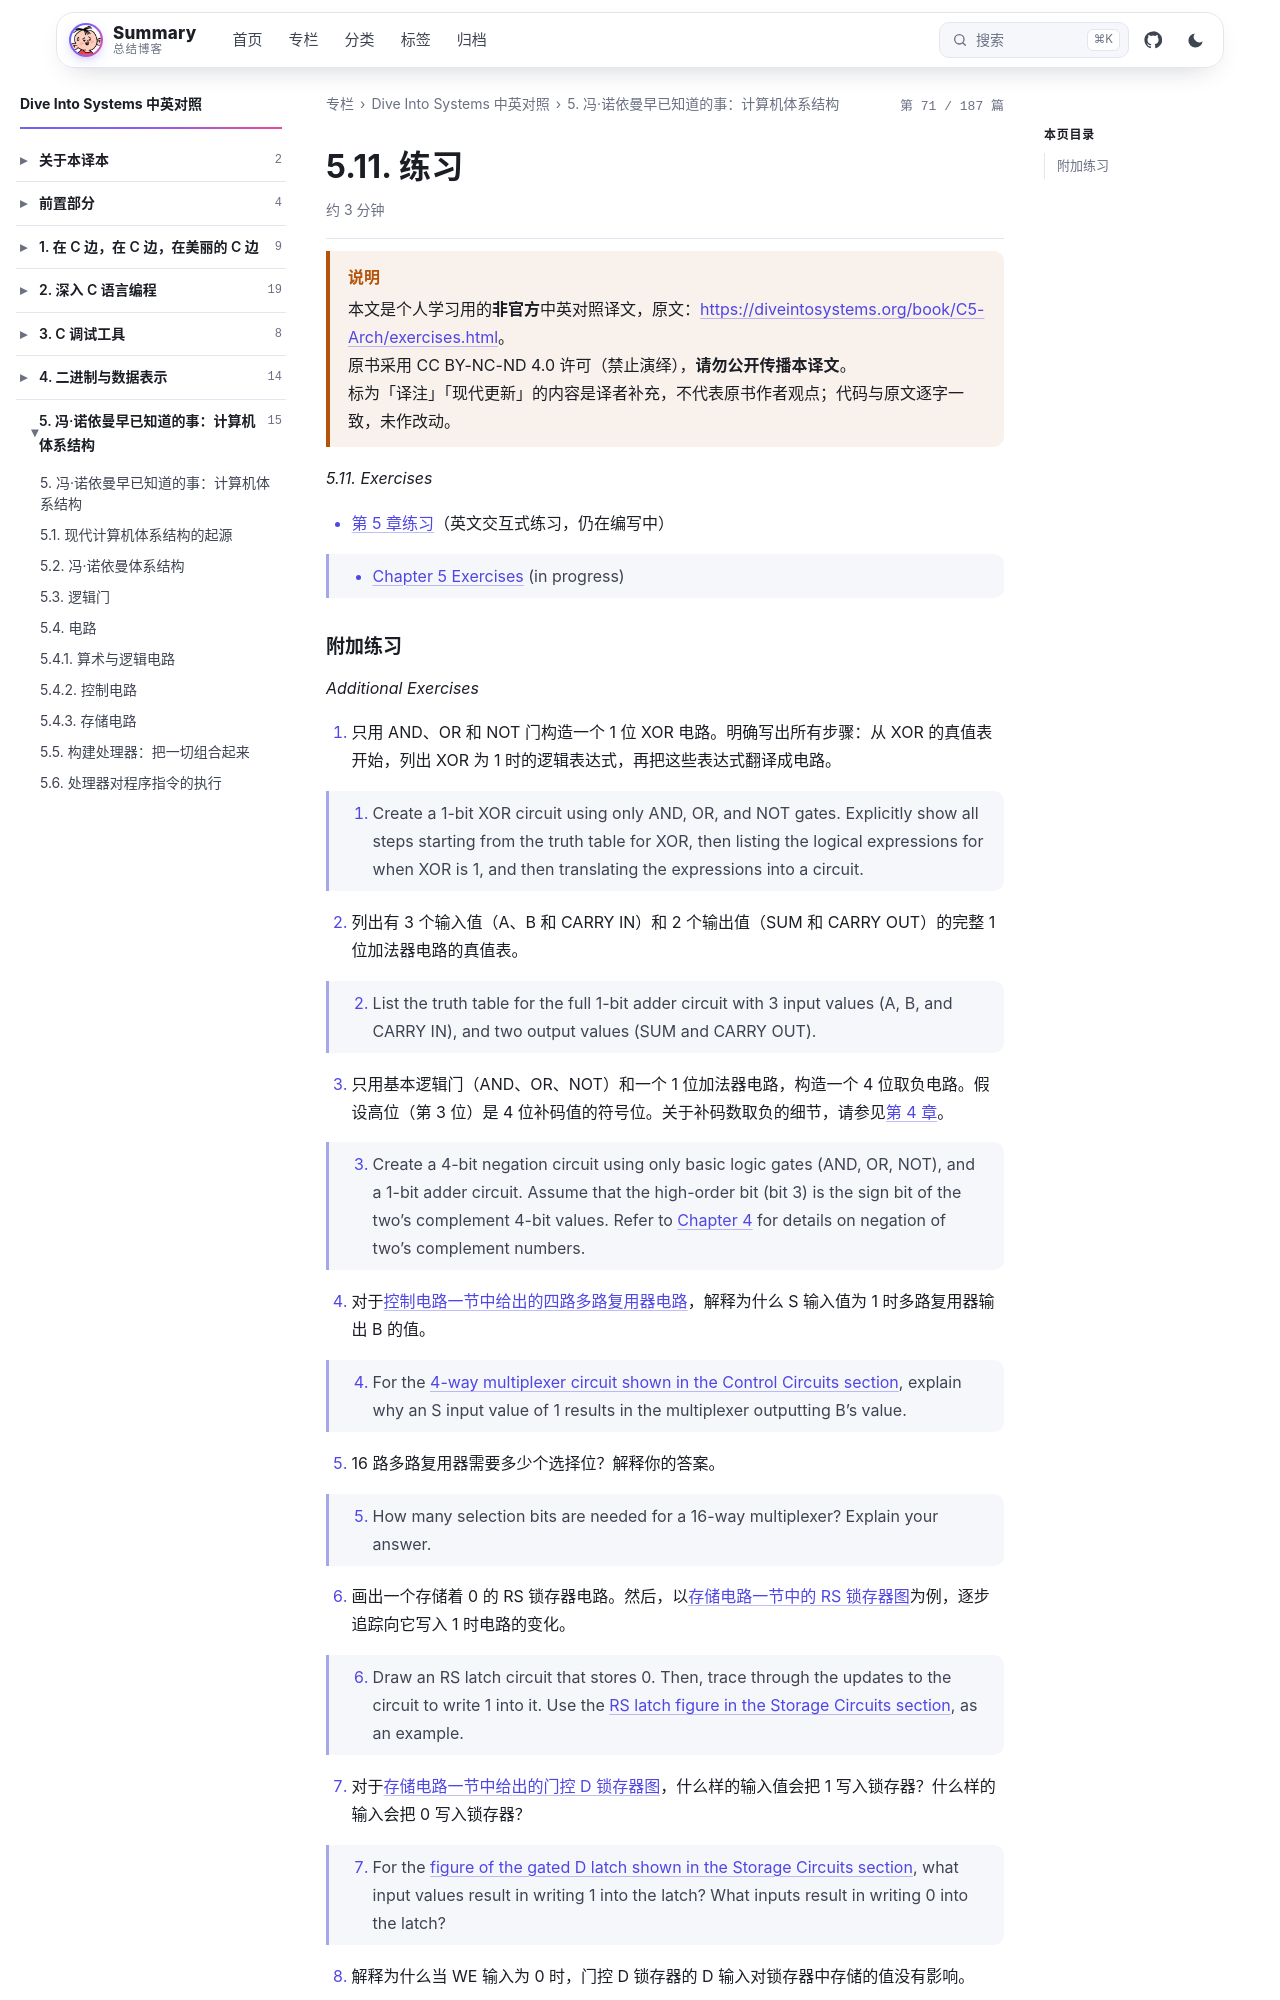

repository: wenPKtalk/wenpktalk.github.io · page: dive-into-systems/C5-Arch/5.11-exercises.html · generator: jekyll

---
title: "5.11. 练习"
original: https://diveintosystems.org/book/C5-Arch/exercises.html
credit: "Dive Into Systems (Suzanne J. Matthews, Tia Newhall, Kevin C. Webb)"
license: "CC BY-NC-ND 4.0 — 原书版权归作者所有"
book: dive-into-systems
chapter: C5-Arch
order: 15
disableNunjucks: true
---

> [!WARNING] 说明
> 本文是个人学习用的**非官方**中英对照译文，原文：<https://diveintosystems.org/book/C5-Arch/exercises.html>。
> 原书采用 CC BY-NC-ND 4.0 许可（禁止演绎），**请勿公开传播本译文**。
> 标为「译注」「现代更新」的内容是译者补充，不代表原书作者观点；代码与原文逐字一致，未作改动。


*5.11. Exercises*

- [第 5 章练习](https://diveintosystems.org/exercises/dive-into-systems-exercises-8.html)（英文交互式练习，仍在编写中）

> - [Chapter 5 Exercises](https://diveintosystems.org/exercises/dive-into-systems-exercises-8.html) (in progress)
